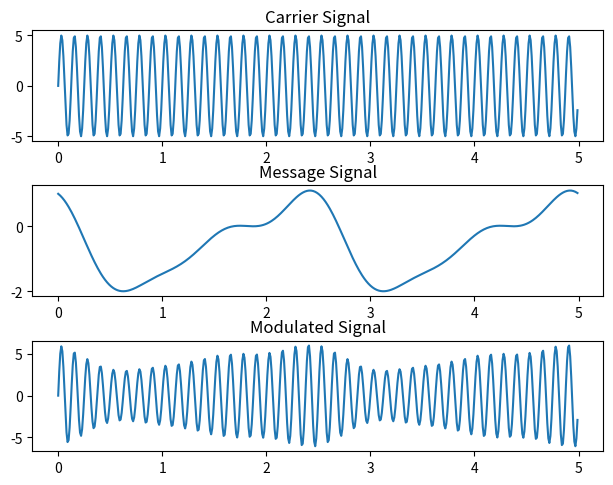

Source code (Python):
import numpy as np 
import matplotlib.pyplot as plt 

figure, axis = plt.subplots(3)
plt.tight_layout()

#carrier Signal 
carrier_time = np.arange(0,5,0.01)
carrier_A = 5
carrier_f = 8
carrier_phase = 0
carrier_amplitude = carrier_A*np.sin(2*np.pi*carrier_f*carrier_time+carrier_phase)
axis[0].plot(carrier_time,carrier_amplitude)
axis[0].set_title('Carrier Signal')

#Message Signal
message_time = np.arange(0,5,0.01)
message_A = 1
message_f = 0.4
message_phase = (np.pi/2)
thita = 2*np.pi*message_f*message_time+message_phase
message_amplitude = message_A*(np.sin(thita)**3-np.cos(thita)**2+np.cos(thita))
axis[1].plot(message_time,message_amplitude)
axis[1].set_title('Message Signal')

#Modulated Signal
modulated_time = np.arange(0,5,0.01)
modulated_amplitude = (carrier_A + message_amplitude)*np.sin(2*np.pi*carrier_f*carrier_time+carrier_phase)
axis[2].plot(modulated_time,modulated_amplitude)
axis[2].set_title('Modulated Signal')

plt.show()